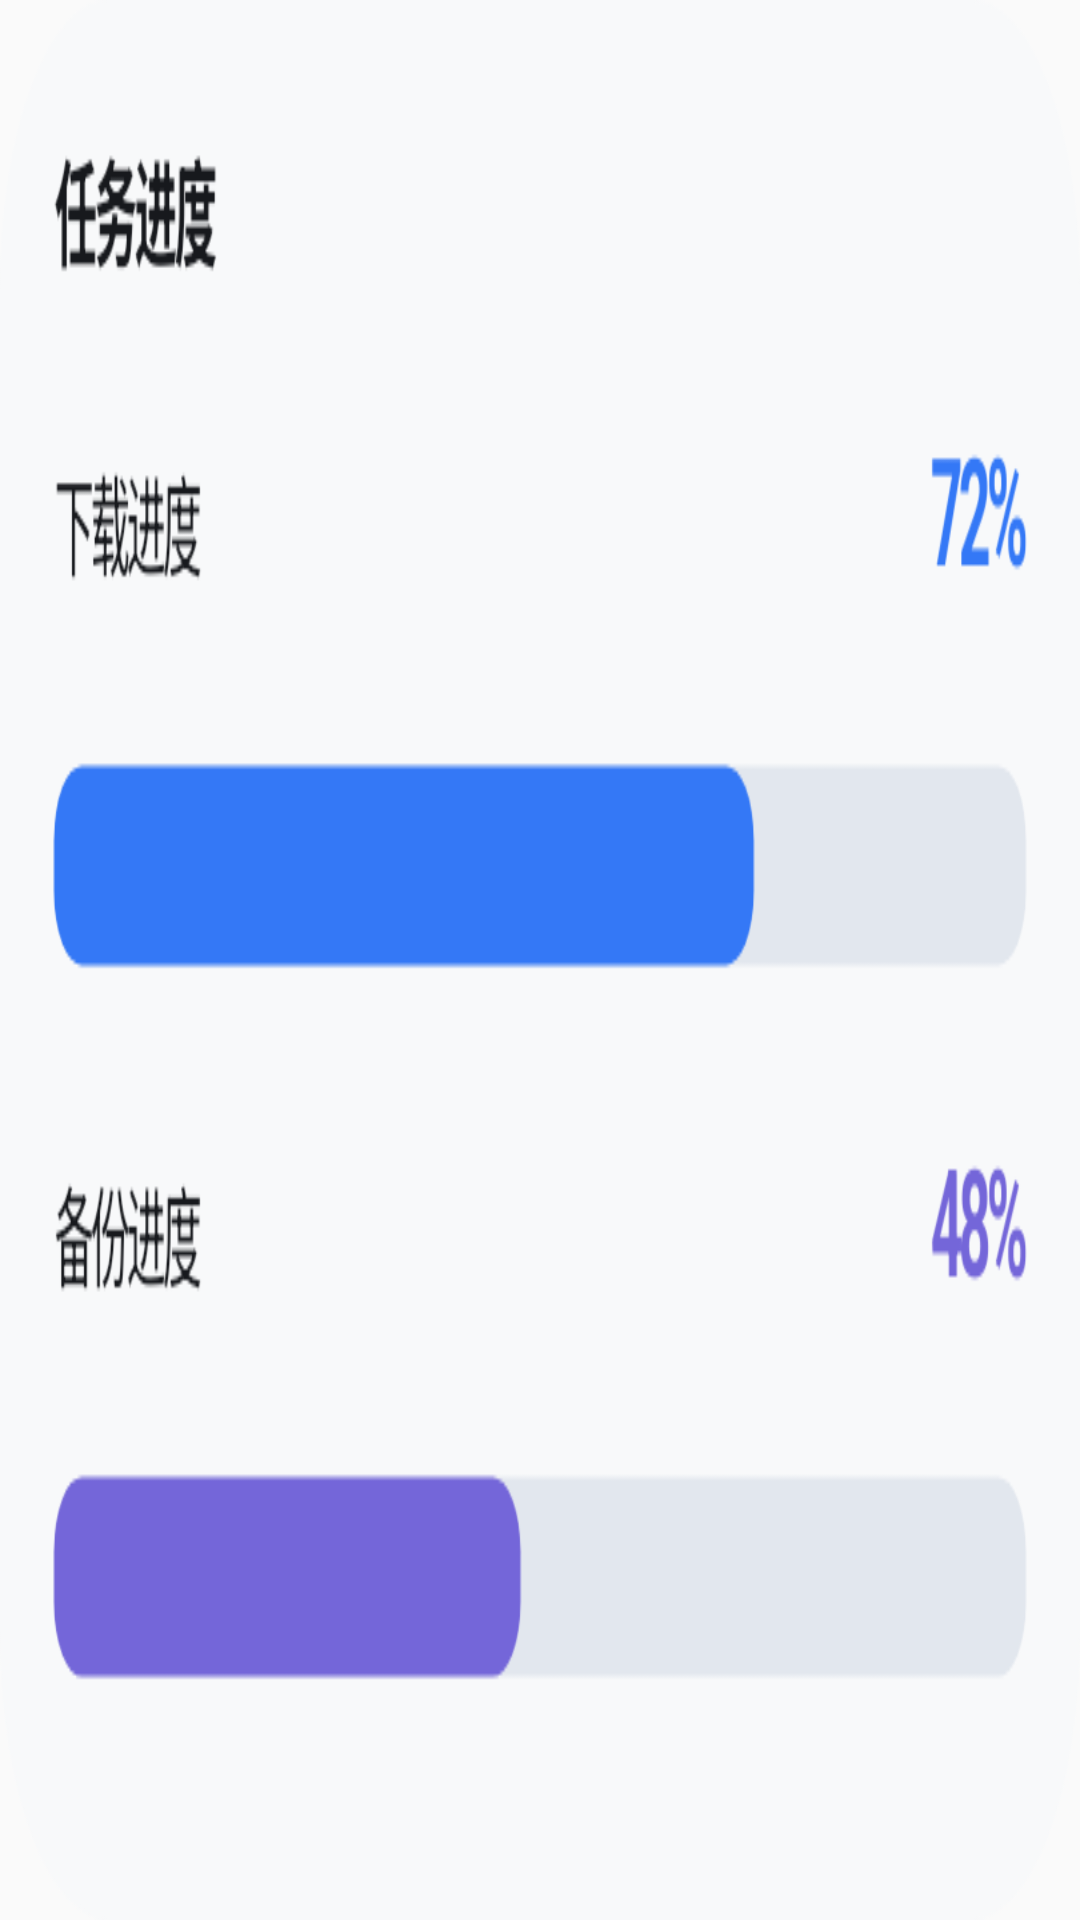

Android layout source for this screen:
<!-- AndroidManifest.xml: application theme Theme.Beacon -->
<!-- res/layout/state_widget_medium_preview.xml -->
<?xml version="1.0" encoding="utf-8"?>
<ImageView xmlns:android="http://schemas.android.com/apk/res/android"
    android:layout_width="match_parent" android:layout_height="match_parent"
    android:src="@drawable/state_widget_medium_preview" android:scaleType="fitXY"
    android:contentDescription="@string/state_widget_title" />
<!-- resources referenced by this layout -->
<resources>
  <!-- drawable state_widget_medium_preview: png bitmap (drawable-nodpi, 28039 bytes) -->
  <string name="state_widget_title">Beacon 数据</string>
  <style name="Theme.Beacon" parent="android:style/Theme.Material.Light.NoActionBar">
          <item name="android:fontFamily">sans</item>
          <item name="android:windowLightStatusBar">true</item>
          <item name="android:windowActionModeOverlay">true</item>
      </style>
</resources>
